Photos from the image-classification dataset "ProjectAkhirMultimedia" in the GitHub repository M-2002/ProjectAkhirMultimedia. Its 9 classes are: emprit ginger, jahe merah, jahe putih, kencur, kunyit hitam, kunyit kuning, kunyit putih, lengkuas, temulawak.

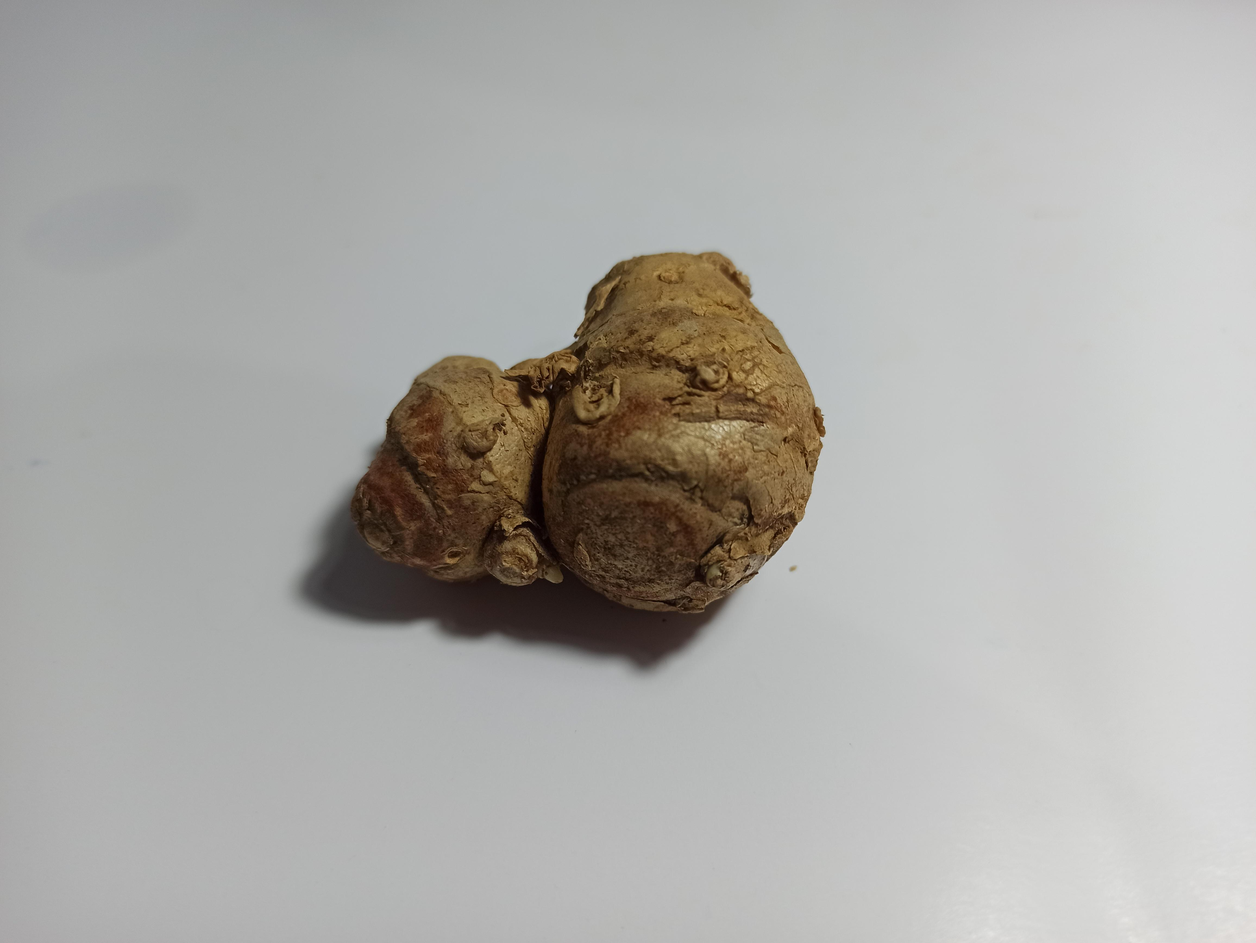
Label: kencur

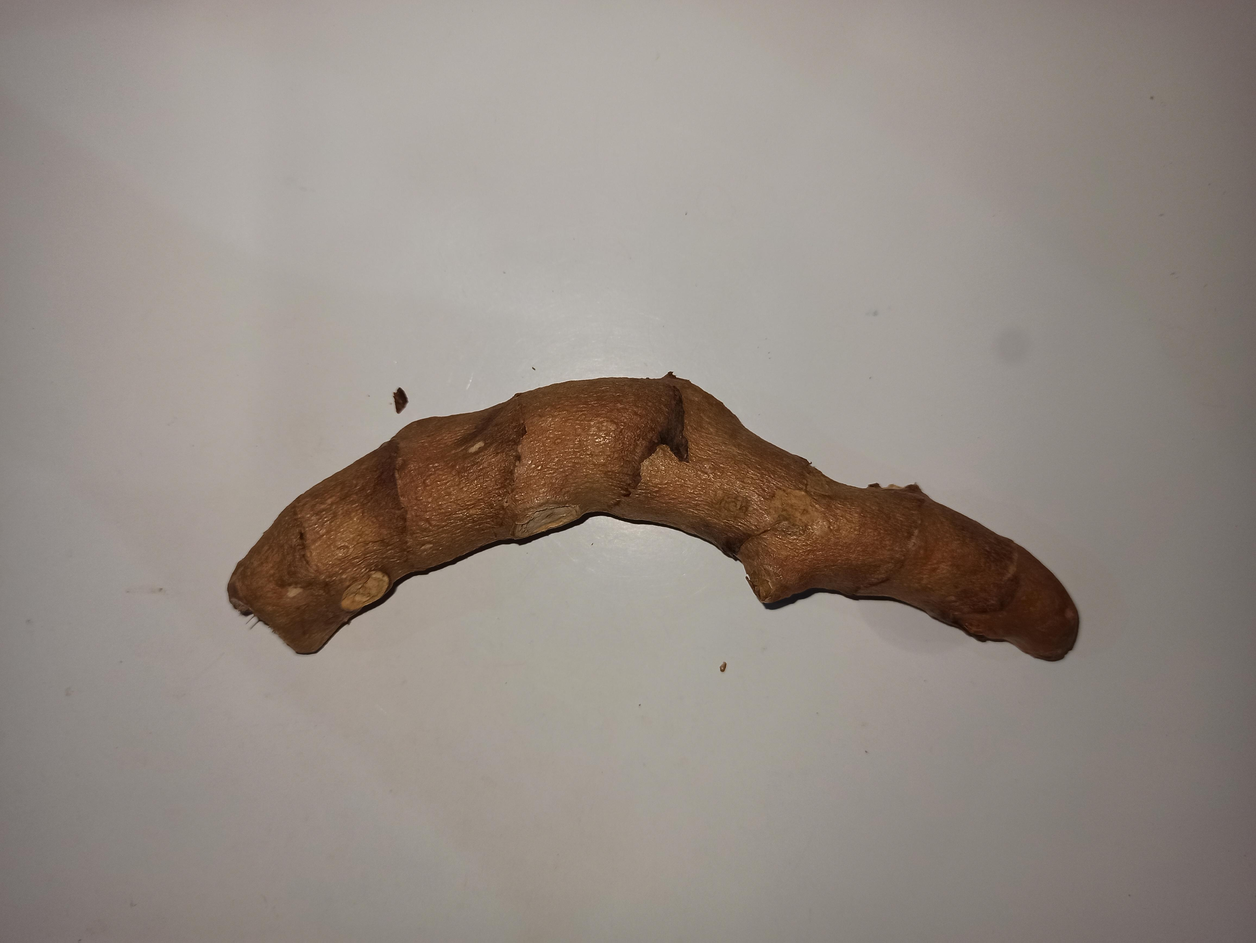
Label: kunyit hitam

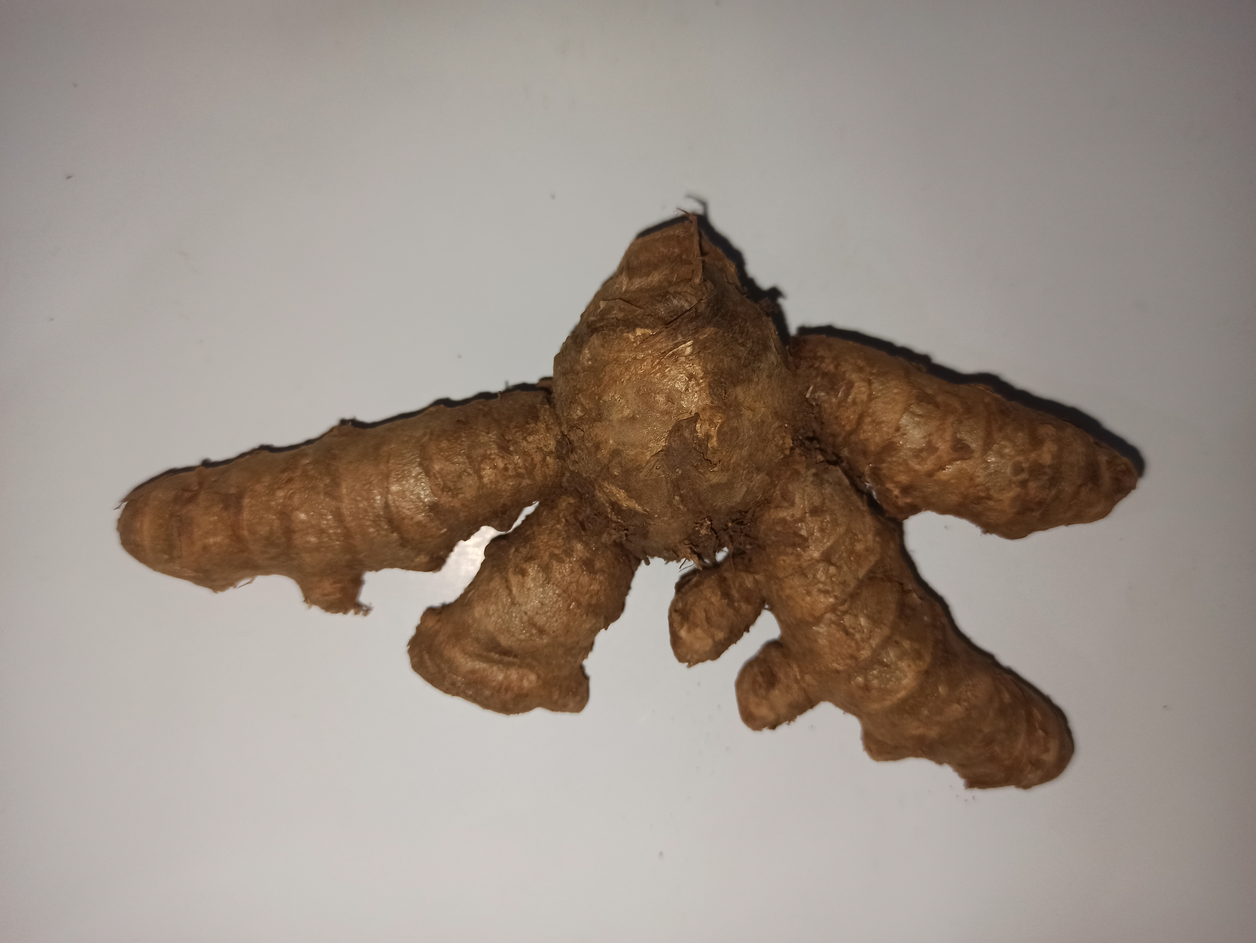
Label: kunyit putih

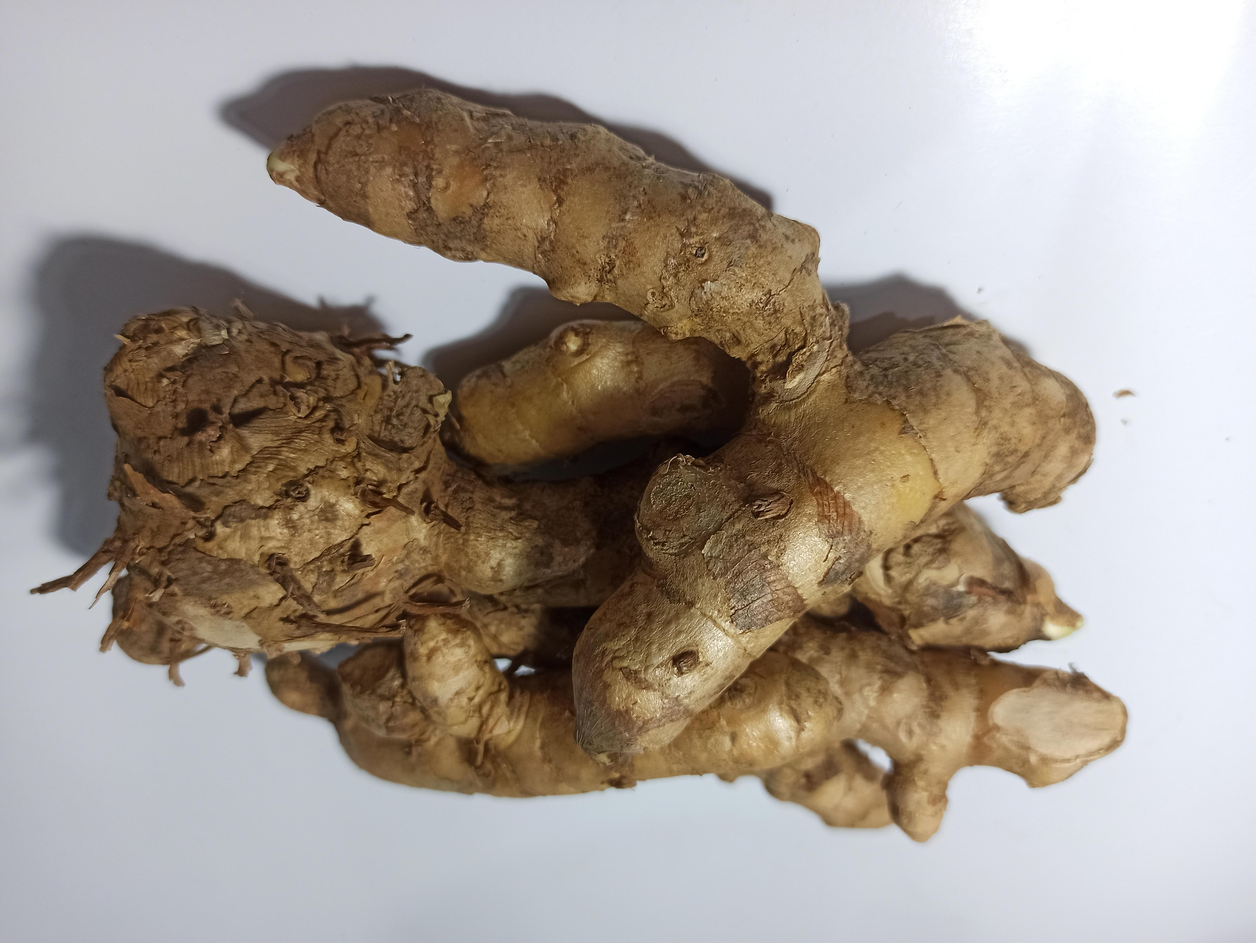
Label: kunyit kuning

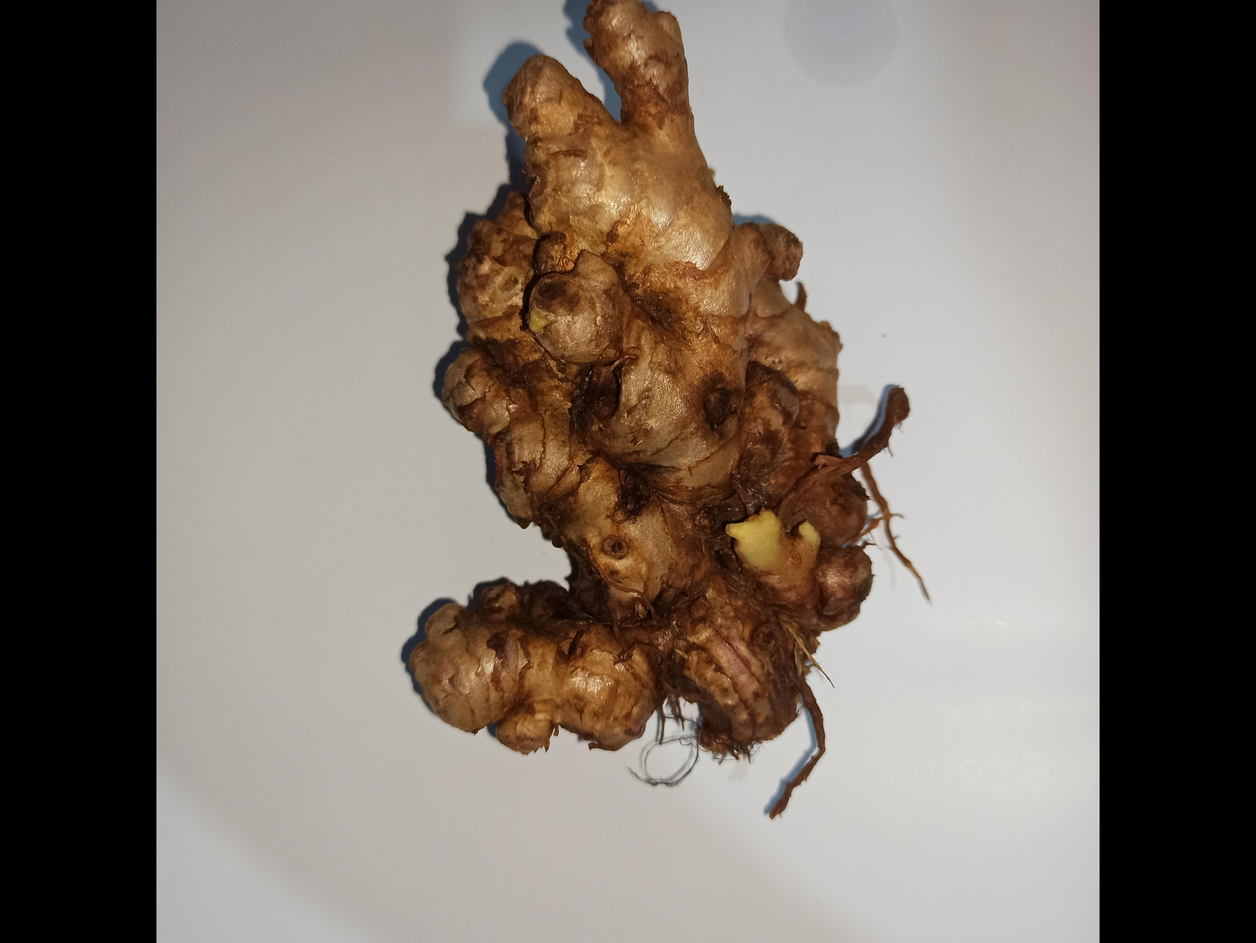
Label: jahe merah

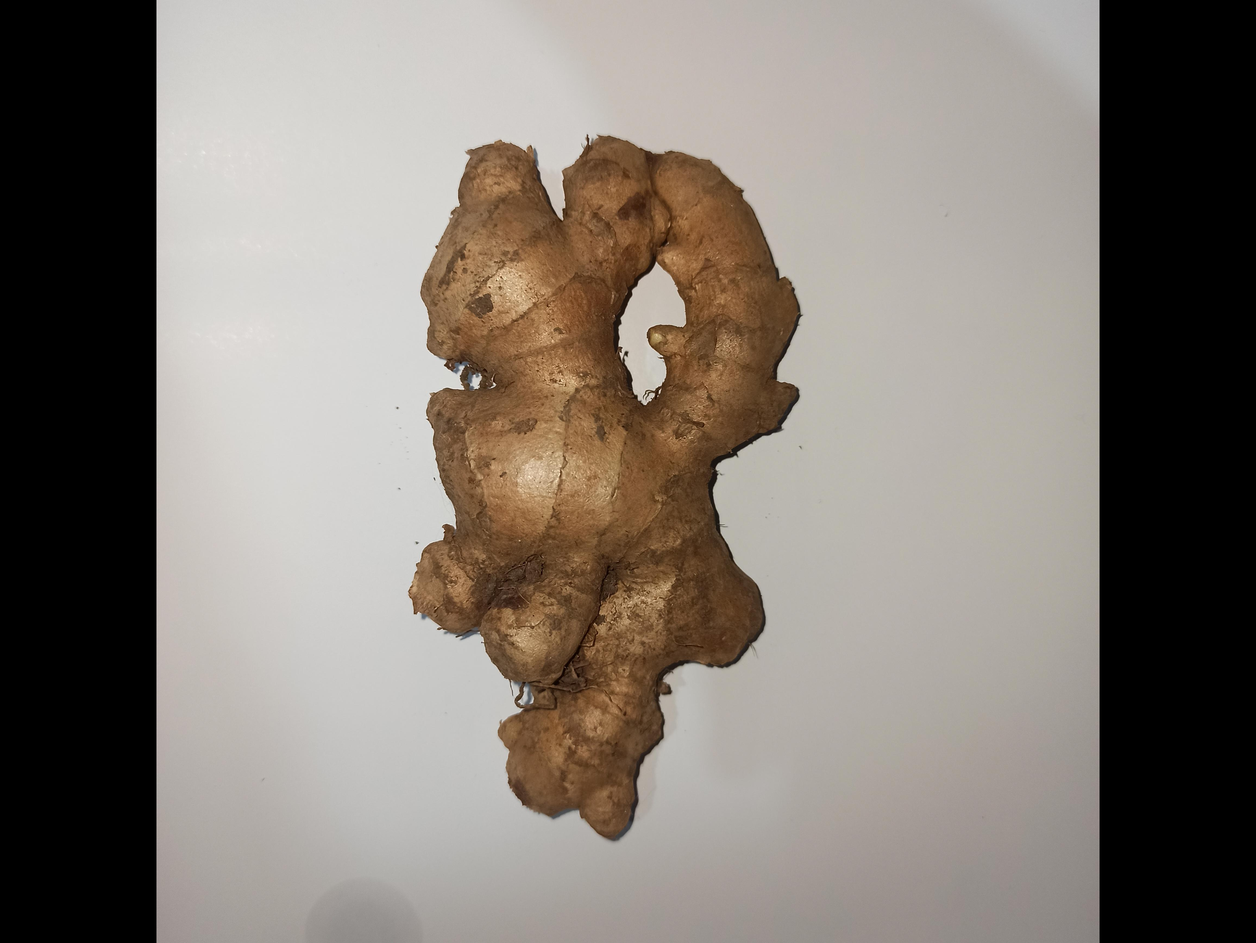
Label: jahe putih
